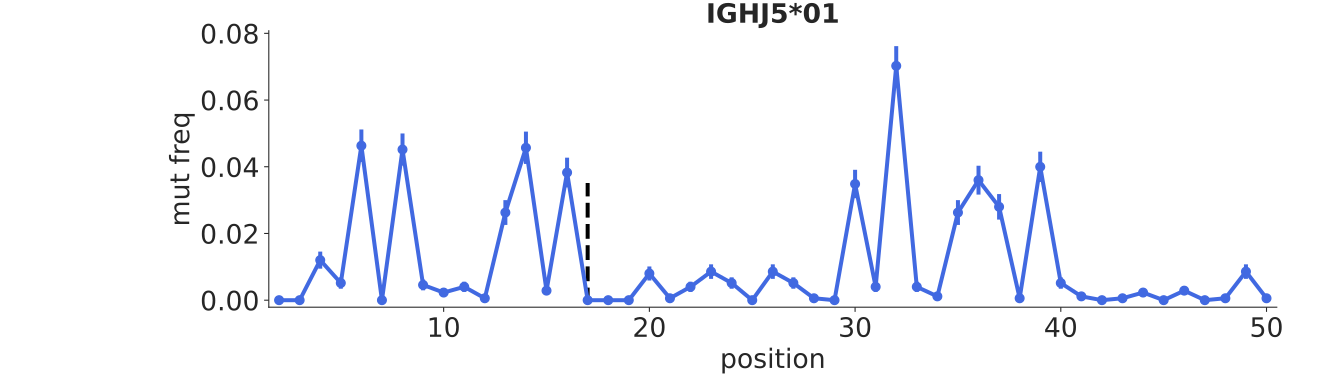

Source data for this figure (header and first rows):
bin_low_edge, contents, binlabel, error
0.5, 0.0, , 0.0
1.5, 0.0, , 0.000719
2.5, 0.0, , 0.0007186
3.5, 0.01201, , 0.002556
4.5, 0.005146, , 0.001713
5.5, 0.04631, , 0.004876
6.5, 0.0, , 0.0007149
7.5, 0.04517, , 0.004819
8.5, 0.004569, , 0.001621
9.5, 0.002284, , 0.001191
10.5, 0.003998, , 0.001525
11.5, 0.0005711, , 0.000714
12.5, 0.02627, , 0.00372
13.5, 0.04569, , 0.004842
14.5, 0.002856, , 0.001312
15.5, 0.03826, , 0.004452
16.5, 0.0, , 0.000714
17.5, 0.0, , 0.000714
18.5, 0.0, , 0.000714
19.5, 0.007995, , 0.002105
20.5, 0.0005711, , 0.000714
21.5, 0.003998, , 0.001525
22.5, 0.008567, , 0.002175
23.5, 0.00514, , 0.001711
24.5, 0.0, , 0.000714
25.5, 0.008567, , 0.002175
26.5, 0.00514, , 0.001711
27.5, 0.0005711, , 0.000714
28.5, 0.0, , 0.000714
29.5, 0.03484, , 0.004258
30.5, 0.003998, , 0.001525
31.5, 0.07025, , 0.005918
32.5, 0.003998, , 0.001525
33.5, 0.001142, , 0.0009013
34.5, 0.02627, , 0.00372
35.5, 0.03598, , 0.004323
36.5, 0.02798, , 0.003834
37.5, 0.0005711, , 0.000714
38.5, 0.03998, , 0.004545
39.5, 0.00514, , 0.001711
40.5, 0.001142, , 0.0009013
41.5, 0.0, , 0.000714
42.5, 0.0005711, , 0.000714
43.5, 0.002284, , 0.001191
44.5, 0.0, , 0.000714
45.5, 0.002856, , 0.001312
46.5, 0.0, , 0.000714
47.5, 0.0005711, , 0.000714
48.5, 0.008567, , 0.002175
49.5, 0.0005711, , 0.000714
50.5, 0.0, , 0.0
